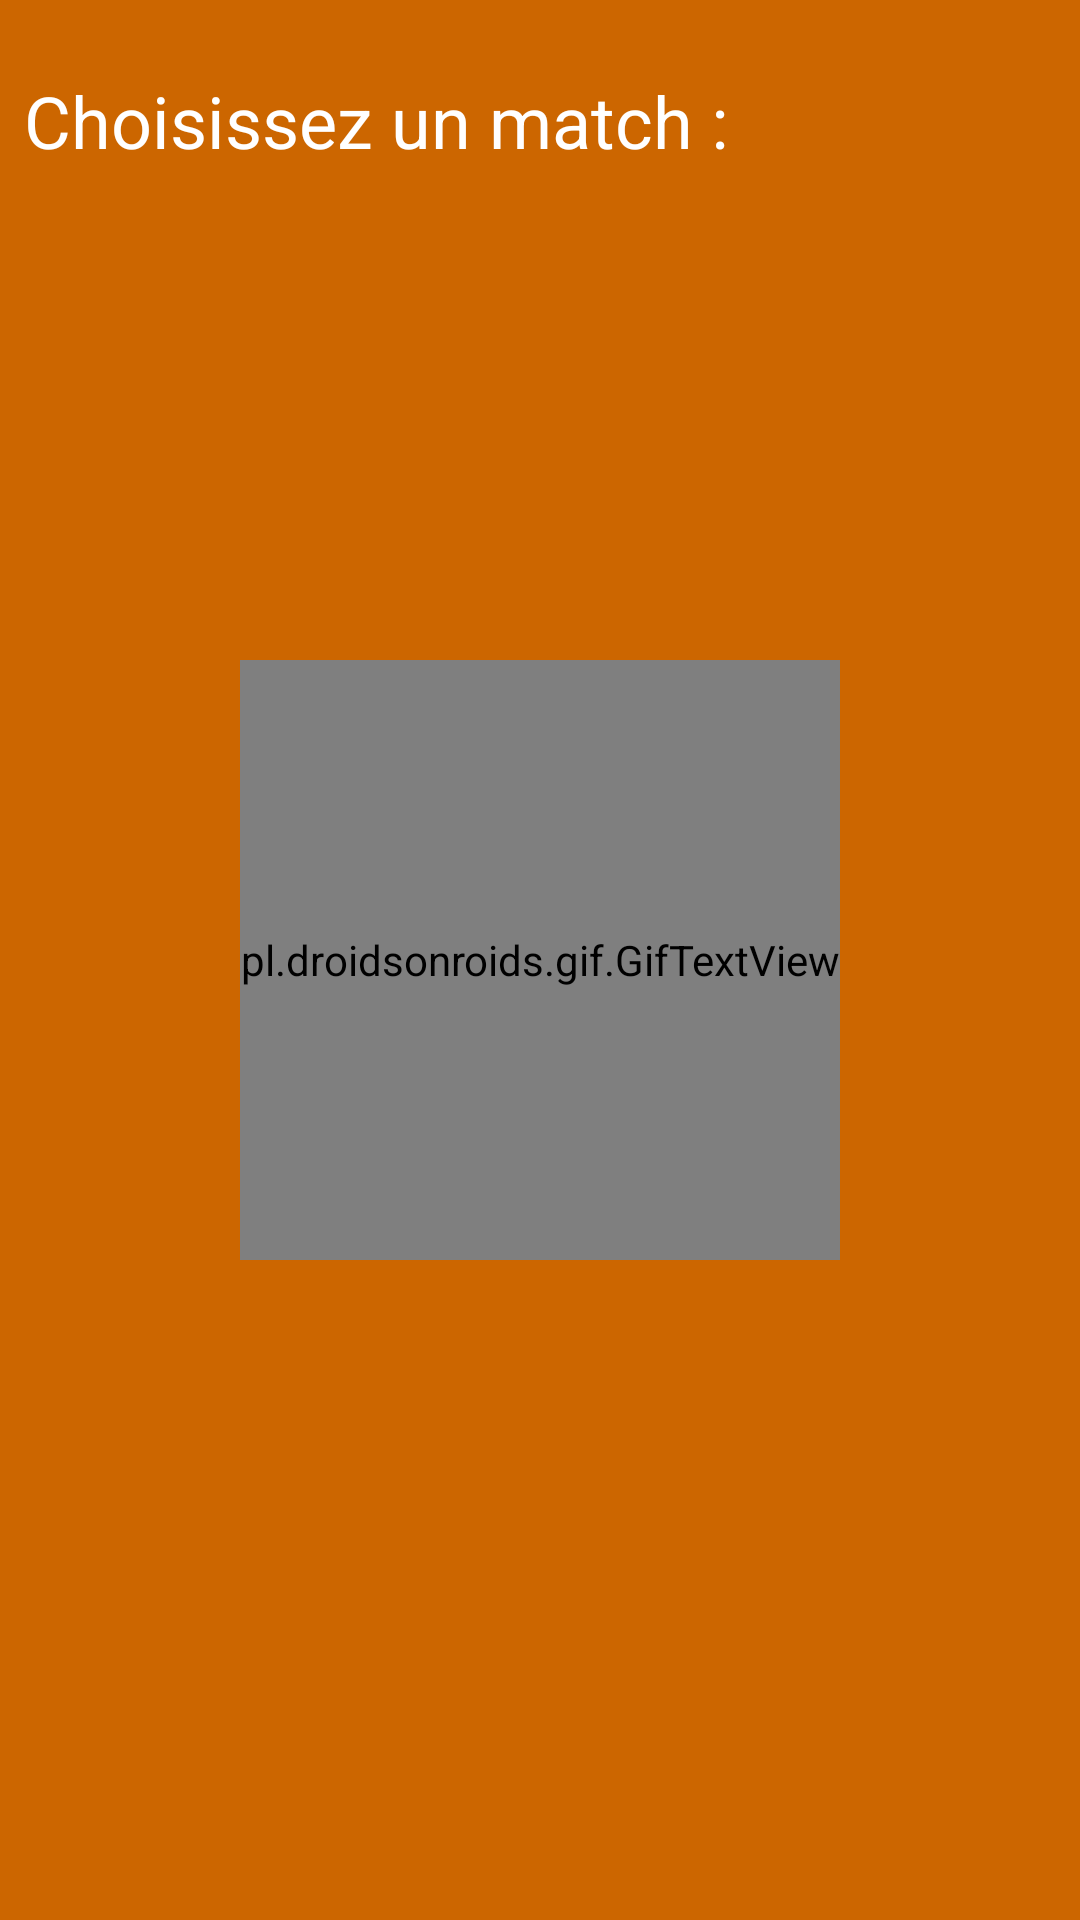

This screen was rendered from an Android layout file. Write that file and the resources it references.
<!-- AndroidManifest.xml: application theme AppTheme -->
<!-- res/layout/activity_choose_match.xml -->
<?xml version="1.0" encoding="utf-8"?>
<android.support.constraint.ConstraintLayout xmlns:android="http://schemas.android.com/apk/res/android"
    xmlns:app="http://schemas.android.com/apk/res-auto"
    xmlns:tools="http://schemas.android.com/tools"
    android:layout_width="match_parent"
    android:layout_height="match_parent"
    tools:context="elite.nation.tenissou.Choose_match_activity"
    android:background="@color/orangel">

    <TextView
        android:id="@+id/textView"
        android:layout_width="368dp"
        android:layout_height="51dp"
        app:layout_goneMarginTop="10dp"
        android:layout_marginLeft="8dp"
        android:layout_marginRight="8dp"
        android:layout_marginTop="24dp"
        android:layout_marginBottom="24dp"
        android:text="@string/select"
        android:textColor="@color/white"
        android:textSize="24dp"
        app:layout_constraintLeft_toLeftOf="parent"
        app:layout_constraintRight_toRightOf="parent"
        app:layout_constraintTop_toTopOf="parent"
        app:layout_constraintHorizontal_bias="0.0" />



    <pl.droidsonroids.gif.GifTextView

        android:background="@drawable/loading"
        android:adjustViewBounds="true"
        android:id="@+id/choose_progressBar"
        style="?android:attr/progressBarStyle"
        android:layout_width="200dp"
        android:layout_height="200dp"
        android:layout_marginRight="8dp"
        app:layout_constraintRight_toRightOf="parent"
        android:layout_marginLeft="8dp"
        app:layout_constraintLeft_toLeftOf="parent"
        app:layout_constraintTop_toTopOf="parent"
        android:layout_marginTop="8dp"
        app:layout_constraintBottom_toBottomOf="parent"
        android:layout_marginBottom="8dp"
        />

    <ListView
        android:id="@+id/choose_list_lv"
        android:layout_width="375dp"
        android:layout_height="440dp"
        android:layout_marginBottom="8dp"
        android:layout_marginEnd="2dp"
        android:layout_marginLeft="2dp"
        android:layout_marginRight="2dp"
        android:layout_marginStart="2dp"
        app:layout_constraintBottom_toBottomOf="parent"
        app:layout_constraintHorizontal_bias="0.6"
        app:layout_constraintLeft_toLeftOf="parent"
        app:layout_constraintRight_toRightOf="parent"
        app:layout_constraintTop_toBottomOf="@+id/textView"
        app:layout_constraintVertical_bias="0.0" />
</android.support.constraint.ConstraintLayout>
<!-- resources referenced by this layout -->
<resources>
  <color name="orangel">#CC6600</color>
  <color name="white">#FFFF</color>
  <string name="select">Choisissez un match :</string>
  <style name="AppTheme" parent="Theme.AppCompat.Light.DarkActionBar">
          
          <item name="colorPrimary">@color/orange</item>
          <item name="colorPrimaryDark">@color/orangel</item>
          <item name="colorAccent">@color/colorAccent</item>
      </style>
  <color name="orange">#994C00</color>
  <color name="colorAccent">#FF4081</color>
</resources>
